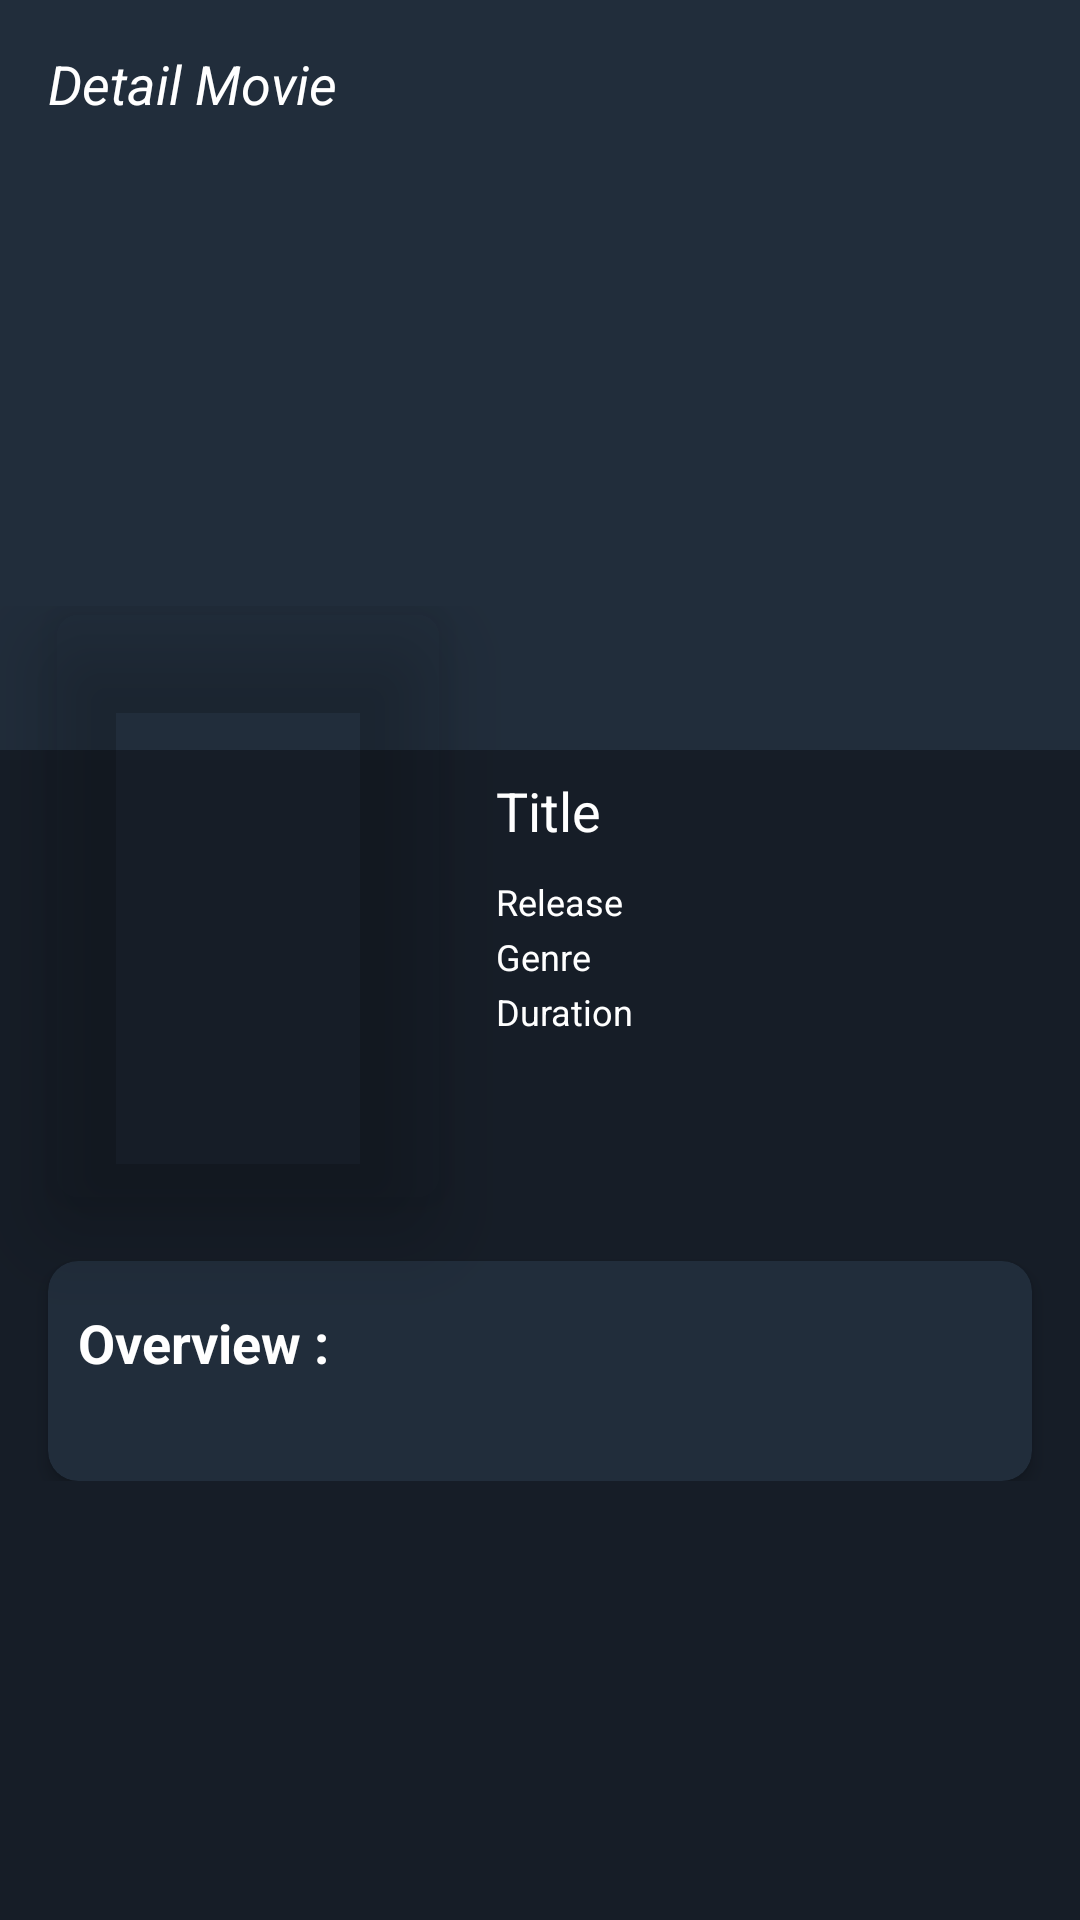

The Android layout XML behind this screen, and the referenced resources:
<!-- AndroidManifest.xml: application theme AppTheme -->
<!-- res/layout/activity_detail_movie.xml -->
<?xml version="1.0" encoding="utf-8"?>
<androidx.coordinatorlayout.widget.CoordinatorLayout xmlns:android="http://schemas.android.com/apk/res/android"
    xmlns:app="http://schemas.android.com/apk/res-auto"
    xmlns:tools="http://schemas.android.com/tools"
    android:layout_width="match_parent"
    android:layout_height="match_parent"
    android:fitsSystemWindows="true"
    android:background="@color/colorPrimaryDark"
    tools:context=".ui.detail.DetailActivity">

    <com.google.android.material.appbar.AppBarLayout
        android:layout_width="match_parent"
        android:layout_height="250dp"
        android:fitsSystemWindows="true"
        android:theme="@style/ThemeOverlay.AppCompat.Dark.ActionBar"
        app:elevation="4dp">

        <com.google.android.material.appbar.CollapsingToolbarLayout
            android:layout_width="match_parent"
            android:layout_height="match_parent"
            android:fitsSystemWindows="true"
            app:contentScrim="?attr/colorPrimary"
            app:expandedTitleMarginEnd="64dp"
            app:expandedTitleMarginStart="48dp"
            app:layout_scrollFlags="scroll|exitUntilCollapsed">
            
            <ImageView
                android:id="@+id/bgPoster"
                android:layout_width="match_parent"
                android:layout_height="match_parent"
                android:fitsSystemWindows="true"
                android:scaleType="centerCrop"
                android:contentDescription="@string/homeMovie"
                app:layout_collapseMode="parallax" />
            
            <androidx.appcompat.widget.Toolbar
                android:id="@+id/toolbar"
                android:layout_width="match_parent"
                android:layout_height="?attr/actionBarSize"
                app:layout_collapseMode="pin"
                app:popupTheme="@style/PopupOverlay">

                <TextView
                    android:id="@+id/tvToolbar"
                    android:layout_width="wrap_content"
                    android:layout_height="wrap_content"
                    android:ellipsize="marquee"
                    android:text="@string/detail"
                    android:marqueeRepeatLimit="marquee_forever"
                    android:singleLine="true"
                    android:textColor="@android:color/white"
                    android:textSize="18sp"
                    android:textStyle="italic" />

            </androidx.appcompat.widget.Toolbar>

        </com.google.android.material.appbar.CollapsingToolbarLayout>
    </com.google.android.material.appbar.AppBarLayout>

    <androidx.core.widget.NestedScrollView
        android:layout_width="match_parent"
        android:layout_height="match_parent"
        android:clipToPadding="false"
        android:paddingBottom="16dp"
        app:behavior_overlapTop="48dp"
        app:layout_behavior="@string/appbar_scrolling_view_behavior">

        <androidx.constraintlayout.widget.ConstraintLayout
            android:layout_width="match_parent"
            android:layout_height="match_parent"
            android:descendantFocusability="blocksDescendants">

            <androidx.constraintlayout.widget.Guideline
                android:id="@+id/guideline"
                android:layout_width="wrap_content"
                android:layout_height="wrap_content"
                android:orientation="horizontal"
                app:layout_constraintStart_toStartOf="parent"
                app:layout_constraintTop_toTopOf="parent"
                app:layout_constraintGuide_begin="40dp" />

            <androidx.cardview.widget.CardView
                android:id="@+id/cardPoster"
                android:layout_width="0dp"
                android:layout_height="200dp"
                android:layout_gravity="center_horizontal"
                android:layout_marginStart="16dp"
                app:cardCornerRadius="10dp"
                app:cardBackgroundColor="@android:color/transparent"
                app:cardElevation="16dp"
                app:layout_constraintStart_toStartOf="parent"
                app:layout_constraintTop_toTopOf="parent"
                app:layout_constraintDimensionRatio="w, 2:3">

                <ImageView
                    android:id="@+id/img_poster"
                    android:layout_width="match_parent"
                    android:layout_height="match_parent"
                    android:contentDescription="@string/homeMovie"
                    android:scaleType="centerCrop" />

            </androidx.cardview.widget.CardView>

            <TextView
                android:id="@+id/tvTitle"
                android:layout_width="0dp"
                android:layout_height="wrap_content"
                android:layout_marginStart="16dp"
                android:layout_marginTop="16dp"
                android:layout_marginEnd="16dp"
                android:text="@string/title"
                android:textColor="@android:color/white"
                android:textSize="18sp"
                app:layout_constraintStart_toEndOf="@+id/cardPoster"
                app:layout_constraintTop_toTopOf="@id/guideline" />

            <TextView
                android:id="@+id/tvRelease"
                android:layout_width="0dp"
                android:layout_height="wrap_content"
                android:layout_marginTop="10dp"
                android:textColor="@android:color/white"
                android:textSize="12sp"
                android:text="@string/release"
                app:layout_constraintStart_toStartOf="@+id/tvTitle"
                app:layout_constraintTop_toBottomOf="@+id/tvTitle" />

            <TextView
                android:id="@+id/tvGenre"
                android:layout_width="0dp"
                android:layout_height="wrap_content"
                android:layout_marginTop="2dp"
                android:textColor="@android:color/white"
                android:textSize="12sp"
                android:text="@string/genre"
                app:layout_constraintStart_toStartOf="@+id/tvRelease"
                app:layout_constraintTop_toBottomOf="@+id/tvRelease" />

            <TextView
                android:id="@+id/tvDuration"
                android:layout_width="0dp"
                android:layout_height="wrap_content"
                android:layout_marginTop="2dp"
                android:textColor="@android:color/white"
                android:textSize="12sp"
                android:text="@string/duration"
                app:layout_constraintStart_toStartOf="@+id/tvGenre"
                app:layout_constraintTop_toBottomOf="@+id/tvGenre" />

            <androidx.cardview.widget.CardView
                android:layout_width="match_parent"
                android:layout_height="wrap_content"
                android:layout_marginTop="75dp"
                android:layout_marginStart="16dp"
                android:layout_marginEnd="16dp"
                app:cardBackgroundColor="@color/colorPrimary"
                app:cardCornerRadius="10dp"
                app:cardElevation="3dp"
                app:layout_constraintStart_toStartOf="@id/tvDuration"
                app:layout_constraintTop_toBottomOf="@id/tvDuration">

                <LinearLayout
                    android:layout_width="match_parent"
                    android:layout_height="wrap_content"
                    android:layout_marginTop="5dp"
                    android:orientation="vertical"
                    android:padding="10dp">

                    <RelativeLayout
                        android:layout_width="wrap_content"
                        android:layout_height="match_parent">

                        <TextView
                            android:id="@+id/tvOverview"
                            android:layout_width="wrap_content"
                            android:layout_height="wrap_content"
                            android:text="@string/overview"
                            android:textColor="@android:color/white"
                            android:textSize="18sp"
                            android:textStyle="bold" />

                        <TextView
                            android:id="@+id/tvDesc"
                            android:layout_width="wrap_content"
                            android:layout_height="wrap_content"
                            android:layout_below="@+id/tvOverview"
                            android:layout_marginTop="5dp"
                            android:textColor="@android:color/white"
                            android:textSize="14sp" />
                    </RelativeLayout>
                </LinearLayout>
            </androidx.cardview.widget.CardView>
        </androidx.constraintlayout.widget.ConstraintLayout>
    </androidx.core.widget.NestedScrollView>
</androidx.coordinatorlayout.widget.CoordinatorLayout>
<!-- resources referenced by this layout -->
<resources>
  <color name="colorPrimary">#212d3b</color>
  <color name="colorPrimaryDark">#161d27</color>
  <string name="detail">Detail Movie</string>
  <string name="duration">Duration</string>
  <string name="genre">Genre</string>
  <string name="homeMovie">Movie</string>
  <string name="overview">Overview :</string>
  <string name="release">Release</string>
  <string name="title">Title</string>
  <style name="PopupOverlay" parent="ThemeOverlay.MaterialComponents.Light" />
  <style name="AppTheme" parent="Theme.AppCompat.Light.NoActionBar">
          
          <item name="colorPrimary">@color/colorPrimary</item>
          <item name="colorPrimaryDark">@color/colorPrimaryDark</item>
          <item name="colorAccent">@color/colorAccent</item>
      </style>
  <color name="colorAccent">#52a2f7</color>
</resources>
